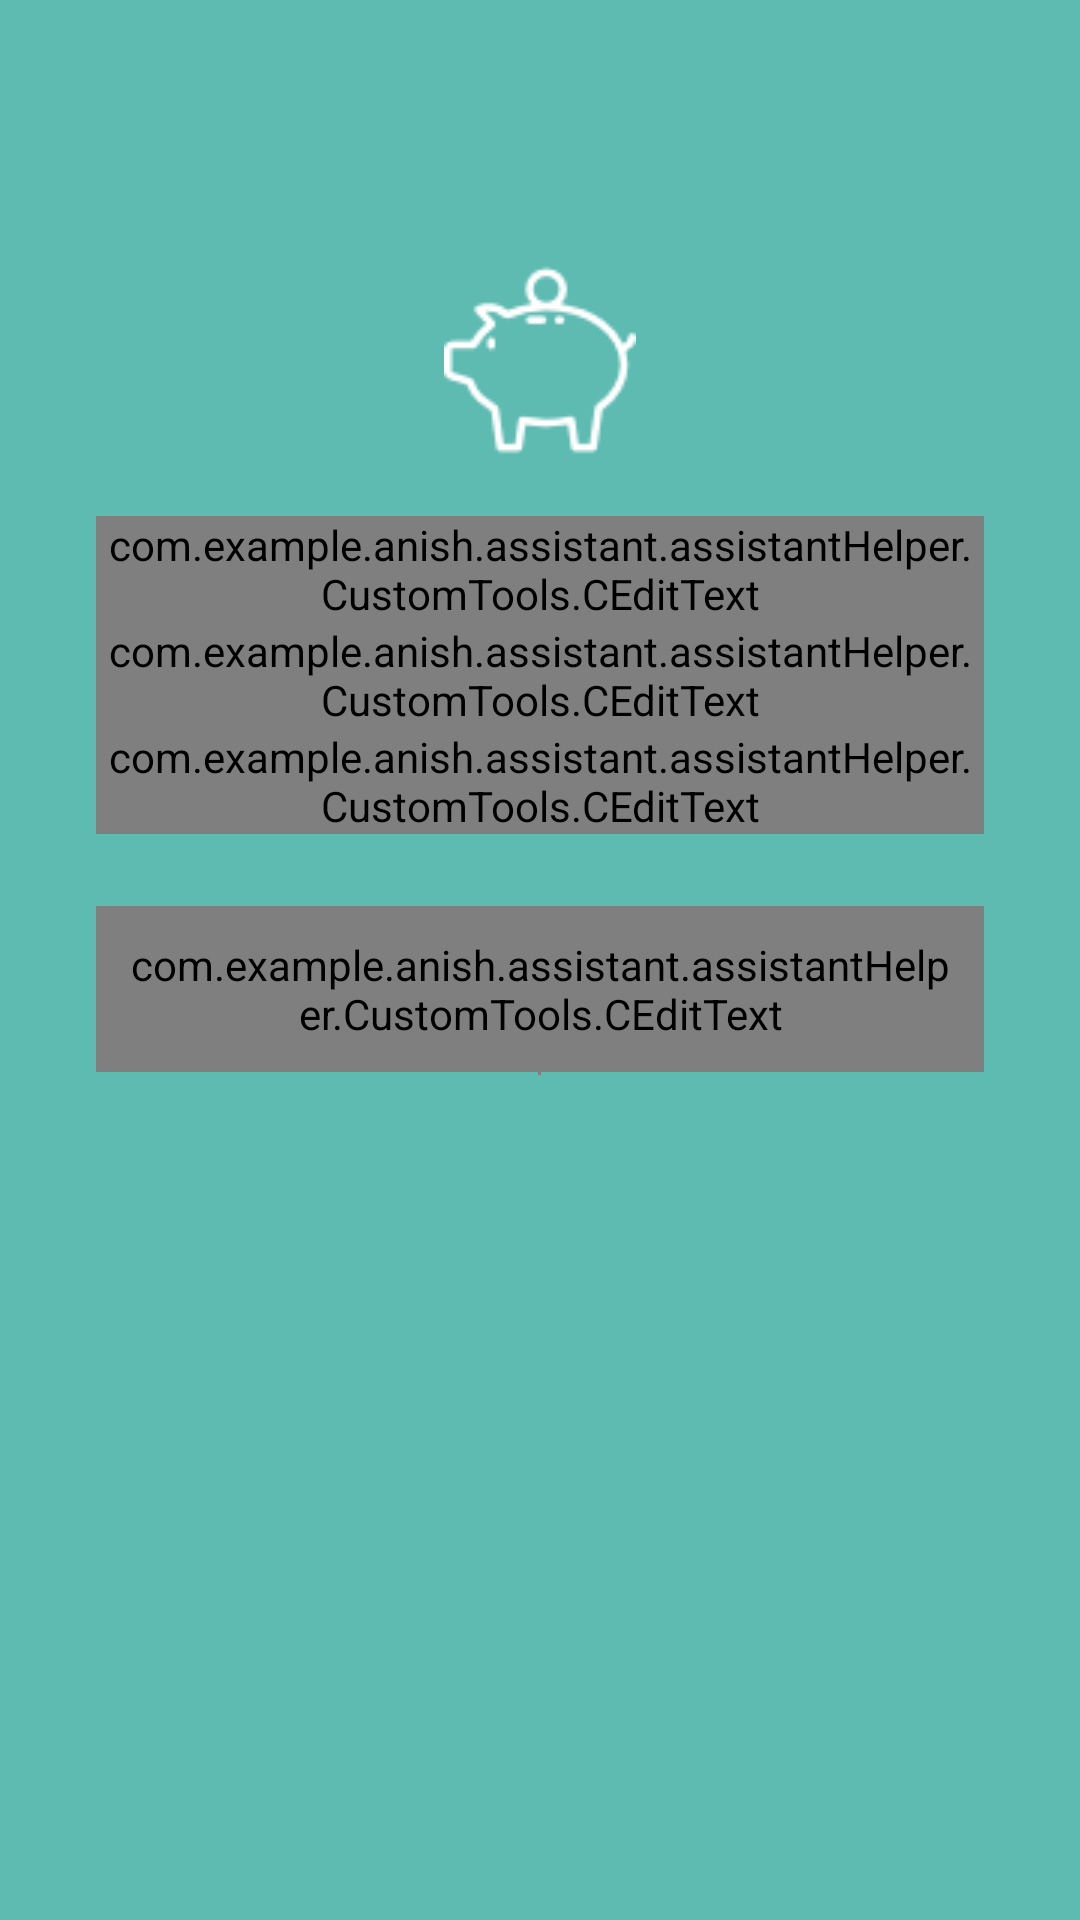

This screen was rendered from an Android layout file. Write that file and the resources it references.
<!-- AndroidManifest.xml: application theme AppTheme.NoActionBar.FullScreen -->
<!-- res/layout/activity_add_expense.xml -->
<?xml version="1.0" encoding="utf-8"?>
<layout xmlns:android="http://schemas.android.com/apk/res/android"
    xmlns:app="http://schemas.android.com/apk/res-auto">

    <ScrollView
        android:layout_width="match_parent"
        android:layout_height="match_parent"
        android:background="@color/colorAccentTrans">

        <LinearLayout
            android:layout_width="match_parent"
            android:layout_height="match_parent"
            android:orientation="vertical"
            android:padding="16dp">

            <android.support.v7.widget.Toolbar
                android:id="@+id/toolbar"
                android:layout_width="match_parent"
                android:layout_height="?actionBarSize"
                android:layout_gravity="center_horizontal"
                android:minHeight="?attr/actionBarSize"
                android:orientation="horizontal"
                app:popupTheme="@style/ThemeOverlay.AppCompat.Light"
                app:theme="@style/menuItemsColor" />
            
            <LinearLayout
                android:layout_width="match_parent"
                android:layout_height="match_parent"
                android:gravity="center"
                android:orientation="vertical"
                android:padding="16dp">

                <ImageView
                    android:layout_width="wrap_content"
                    android:layout_height="wrap_content"
                    android:paddingBottom="20dp"
                    android:scaleType="centerCrop"
                    android:src="@drawable/piggy_bank" />

                <android.support.design.widget.TextInputLayout
                    android:layout_width="match_parent"
                    android:layout_height="wrap_content"
                    android:textColorHint="#FFF">

                    <com.example.anish.assistant.assistantHelper.CustomTools.CEditText
                        android:id="@+id/txtSpendOn"
                        android:layout_width="match_parent"
                        android:layout_height="wrap_content"
                        android:hint="Spend on"
                        android:textColor="#FFFFFF"
                        app:font="@string/verdana" />
                </android.support.design.widget.TextInputLayout>

                <android.support.design.widget.TextInputLayout
                    android:layout_width="match_parent"
                    android:layout_height="wrap_content"
                    android:textColorHint="#FFF">

                    <com.example.anish.assistant.assistantHelper.CustomTools.CEditText
                        android:id="@+id/txt_amount"
                        android:layout_width="match_parent"
                        android:layout_height="wrap_content"
                        android:hint="Amount"
                        android:inputType="numberDecimal"
                        android:textColor="#FFFFFF"
                        app:font="@string/verdana" />
                </android.support.design.widget.TextInputLayout>

                <android.support.design.widget.TextInputLayout
                    android:layout_width="match_parent"
                    android:layout_height="wrap_content"
                    android:textColorHint="#FFF">

                    <com.example.anish.assistant.assistantHelper.CustomTools.CEditText
                        android:id="@+id/txt_date"
                        android:layout_width="match_parent"
                        android:layout_height="wrap_content"
                        android:hint="@string/date"
                        android:onClick="clickDate"
                        android:textColor="#FFFFFF"
                        app:font="@string/verdana" />
                </android.support.design.widget.TextInputLayout>

                <android.support.design.widget.TextInputLayout
                    android:layout_width="match_parent"
                    android:layout_height="wrap_content"
                    android:layout_marginTop="24dp"
                    android:textColorHint="#FFF">

                    <com.example.anish.assistant.assistantHelper.CustomTools.CEditText
                        android:id="@+id/txt_desc"
                        style="@style/big_EditText_5Lines"
                        android:layout_width="match_parent"
                        android:layout_height="wrap_content"
                        android:background="@drawable/round_btn"
                        android:hint="Description"
                        android:inputType="textCapSentences|textMultiLine"
                        android:padding="10dp"
                        android:scrollbars="vertical"
                        android:textColor="#FFFFFF"
                        app:font="@string/CourgetteRegular" />
                    
                </android.support.design.widget.TextInputLayout>

                

                <com.spark.submitbutton.SubmitButton
                    android:id="@+id/insert"
                    android:layout_width="1dp"
                    android:layout_height="1dp"
                    android:layout_gravity="center_horizontal"
                    android:text="@string/yes_please"
                    android:textColor="@color/white"
                    app:sub_btn_background="#009e9e"
                    app:sub_btn_duration="1000"
                    app:sub_btn_line_color="#009e9e"
                    app:sub_btn_ripple_color="#673AB7"
                    app:sub_btn_tick_color="@color/white" />
            </LinearLayout>
        </LinearLayout>
    </ScrollView>
</layout>
<!-- resources referenced by this layout -->
<resources>
  <color name="colorAccentTrans">#a0009688</color>
  <!-- drawable piggy_bank: png bitmap (drawable, 1622 bytes) -->
  <!-- drawable round_btn (drawable) -->
  <?xml version="1.0" encoding="utf-8"?>
  <shape xmlns:android="http://schemas.android.com/apk/res/android">
  
      <stroke android:width="3dip" android:color="#FFF" />
      <corners android:radius="10dip"/>
      <padding android:left="0dip" android:top="0dip" android:right="0dip" android:bottom="0dip" />
  </shape>
  <string name="yes_please">Yes Please</string>
  <style name="AppTheme.NoActionBar.FullScreen">
          <item name="windowActionBar">false</item>
          <item name="windowNoTitle">true</item>
          <item name="android:windowFullscreen">true</item>
      </style>
  <!-- not gathered from this repository: default colours our renderer supplied (Android Studio template values) -->
  <color name="white">#FFFFFFFF</color>
</resources>
